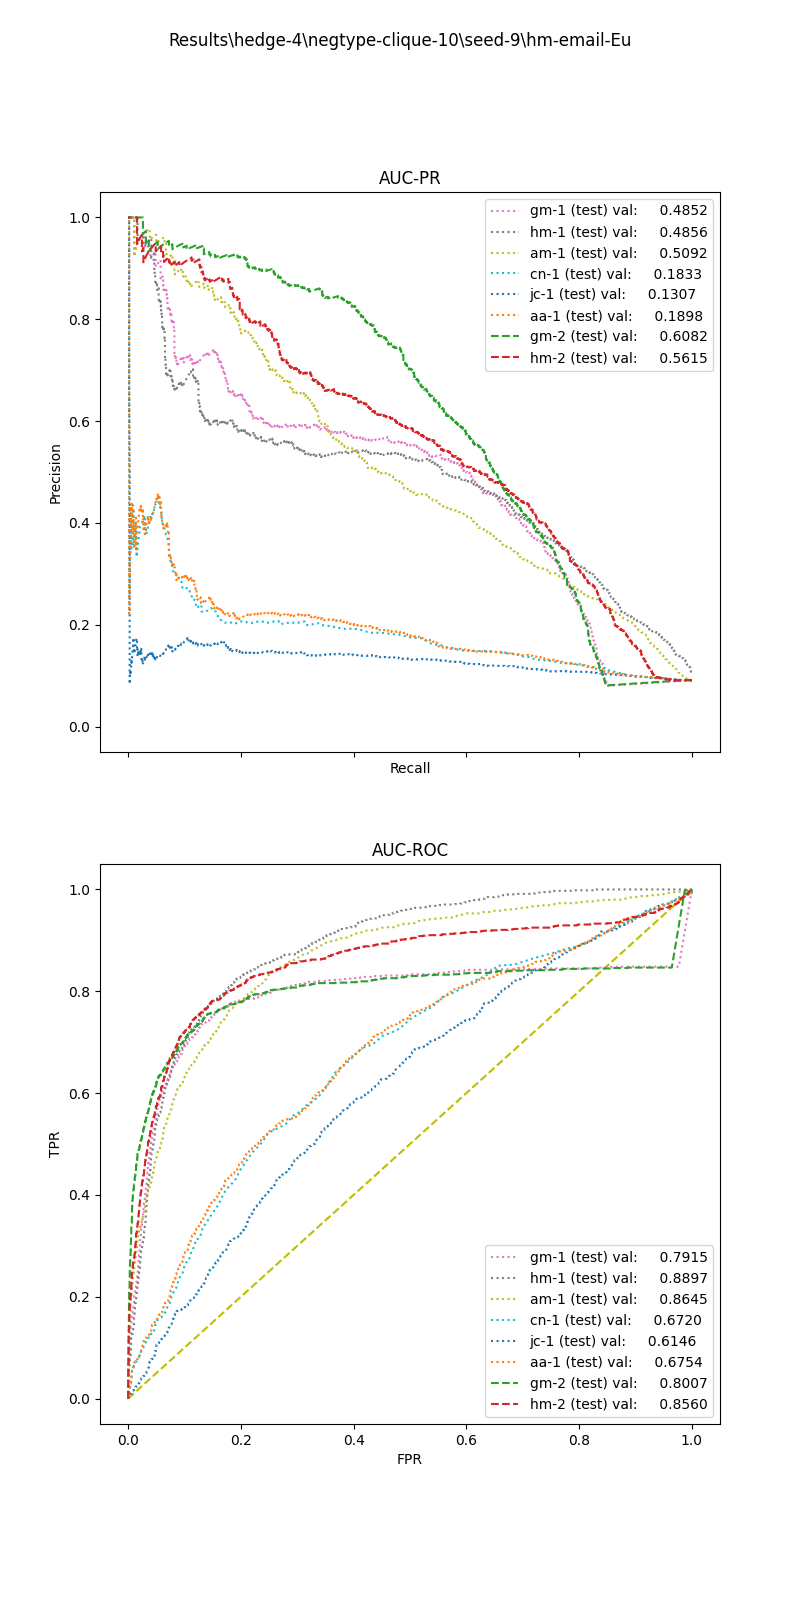

Source data for this figure (header and first rows):
, input_dim1, pred_dim1, input_dim2, pred_dim2, input_dim3, pred_dim3, label
0, 8.194, 0.0, 93.65, 0.0, , , 1.0
1, 10.36, 0.0, 4.561, 0.0, , , 1.0
2, 4.377, 0.0, 2.743, 0.0, , , 1.0
3, 27.52, 0.0, 8.0, 0.0, , , 1.0
4, 15.64, 0.0, 15.52, 0.0, , , 1.0
5, 9.444, 0.0, 2.333, 0.0, , , 1.0
6, 13.76, 0.0, 29.1, 0.0, , , 1.0
7, 8.393, 0.0, 18.6, 0.0, , , 1.0
8, 12.6, 0.0, 18.27, 0.0, , , 1.0
9, 4.084, 0.0, 18.95, 0.0, , , 1.0
10, 16.85, 0.0, 256.0, 0.0, , , 1.0
11, 2.009, 0.0, 2.591, 0.0, , , 1.0
12, 32.58, 0.0, 5.0, 0.0, , , 1.0
13, 15.15, 0.0, 6.914, 0.0, , , 1.0
14, 7.575, 0.0, 29.87, 1.0, , , 1.0
15, 3.649, 0.0, 14.12, 0.0, , , 1.0
16, 8.119, 0.0, 236, 1.0, , , 1.0
17, 7.881, 0.0, 217.5, 1.0, , , 1.0
18, 14.24, 0.0, 20.93, 0.0, , , 1.0
19, 12.32, 0.0, 1.6, 0.0, , , 1.0
20, 7.073, 0.0, 14.43, 0.0, , , 1.0
21, 16.16, 0.0, 2.474, 0.0, , , 1.0
22, 7.971, 0.0, 4.085, 0.0, , , 1.0
23, 8.935, 0.0, 373.3, 1.0, , , 1.0
24, 23.82, 0.0, 39.43, 1.0, , , 1.0
25, 8.204, 0.0, 1.702, 0.0, , , 1.0
26, 14.83, 0.0, 4.332, 0.0, , , 1.0
27, 10.39, 0.0, 5.162, 1.0, , , 1.0
28, 9.386, 0.0, 11.96, 0.0, , , 1.0
29, 11.71, 0.0, 3.75, 0.0, , , 1.0
30, 17.85, 0.0, 11.94, 0.0, , , 1.0
31, 16.54, 0.0, 25.31, 0.0, , , 1.0
32, 13.23, 0.0, 0.0, 0.0, , , 1.0
33, 8.918, 0.0, 19.95, 0.0, , , 1.0
34, 6.381, 0.0, 6.474, 0.0, , , 1.0
35, 15.78, 0.0, 3.316, 0.0, , , 1.0
36, 12.7, 0.0, 16.52, 1.0, , , 1.0
37, 6.443, 0.0, 9.793, 1.0, , , 1.0
38, 7.425, 0.0, 66.59, 0.0, , , 1.0
39, 9.813, 0.0, 25.92, 1.0, , , 1.0
40, 34.43, 0.0, 13.3, 0.0, , , 1.0
41, 8.113, 0.0, 123.7, 1.0, , , 1.0
42, 16.35, 0.0, 3.972, 0.0, , , 1.0
43, 15.27, 0.0, 268.8, 1.0, , , 1.0
44, 18.65, 0.0, 20.04, 0.0, , , 1.0
45, 2.089, 0.0, 30.58, 0.0, , , 1.0
46, 2.749, 0.0, 5.267, 0.0, , , 1.0
47, 9.075, 0.0, 7.2, 0.0, , , 1.0
48, 5.241, 0.0, 8.339, 0.0, , , 1.0
49, 4.172, 0.0, 11.72, 0.0, , , 1.0
50, 8.669, 0.0, 55.65, 1.0, , , 1.0
51, 16.23, 0.0, 5.893, 1.0, , , 1.0
52, 11.47, 0.0, 3.333, 0.0, , , 1.0
53, 1.599, 0.0, 1.6, 0.0, , , 1.0
54, 4.383, 0.0, 1.481, 0.0, , , 1.0
55, 19.34, 0.0, 12.7, 0.0, , , 1.0
56, 15.01, 0.0, 65.22, 0.0, , , 1.0
57, 5.95, 0.0, 9.767, 0.0, , , 1.0
58, 14.87, 0.0, 11.16, 1.0, , , 1.0
59, 9.896, 0.0, 48.01, 0.0, , , 1.0
... 12,557 more rows
